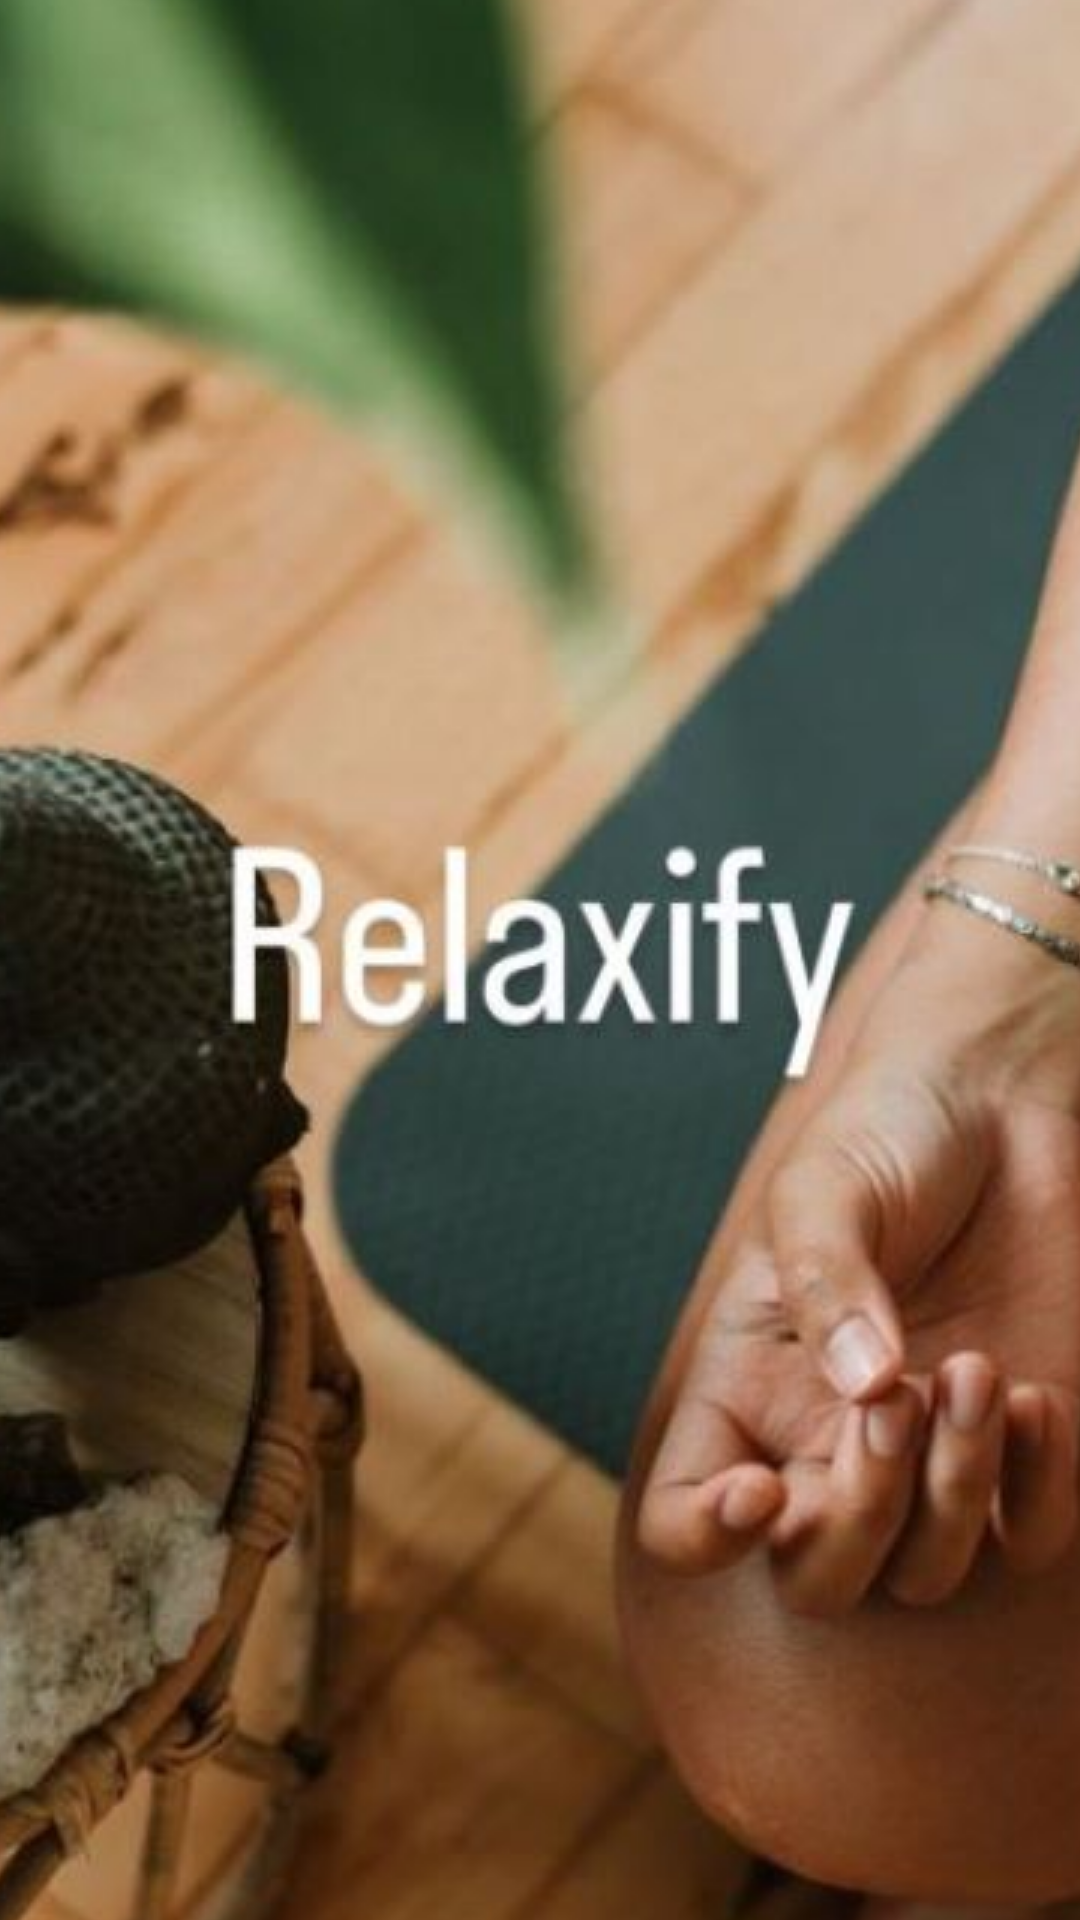

This screen was rendered from an Android layout file. Write that file and the resources it references.
<!-- AndroidManifest.xml: application theme Theme.Relaxify -->
<!-- res/layout/activity_main.xml -->
<?xml version="1.0" encoding="utf-8"?>
<androidx.constraintlayout.widget.ConstraintLayout
    xmlns:android="http://schemas.android.com/apk/res/android"
    xmlns:app="http://schemas.android.com/apk/res-auto"
    xmlns:tools="http://schemas.android.com/tools"
    android:layout_width="match_parent"
    android:layout_height="match_parent"
    tools:context=".MainActivity"
    android:background="@drawable/splashscreen1">

</androidx.constraintlayout.widget.ConstraintLayout>
<!-- resources referenced by this layout -->
<resources>
  <!-- drawable splashscreen1 (drawable) -->
  <?xml version="1.0" encoding="utf-8"?>
  <layer-list xmlns:android="http://schemas.android.com/apk/res/android">
  <item android:drawable="@color/black"/>
      <item>
          <bitmap
              android:layout_width="match_parent"
              android:layout_height="wrap_content"
              android:gravity="center"
              android:src="@drawable/logo"></bitmap>
      </item>
  </layer-list>
  <style name="Theme.Relaxify" parent="Theme.MaterialComponents.DayNight.DarkActionBar">
          
          <item name="colorPrimary">@color/purple_500</item>
          <item name="colorPrimaryVariant">@color/purple_700</item>
          <item name="colorOnPrimary">@color/white</item>
          
          <item name="colorSecondary">@color/teal_200</item>
          <item name="colorSecondaryVariant">@color/teal_700</item>
          <item name="colorOnSecondary">@color/black</item>
          
          <item name="android:statusBarColor" tools:targetApi="l">?attr/colorPrimaryVariant</item>
          
      </style>
  <!-- drawable logo: jpeg bitmap (drawable, 86652 bytes) -->
  <!-- not gathered from this repository: default colours our renderer supplied (Android Studio template values) -->
  <color name="purple_500">#FF6200EE</color>
  <color name="purple_700">#FF3700B3</color>
  <color name="teal_200">#FF03DAC5</color>
  <color name="teal_700">#FF018786</color>
  <color name="black">#FF000000</color>
  <color name="white">#FFFFFFFF</color>
</resources>
